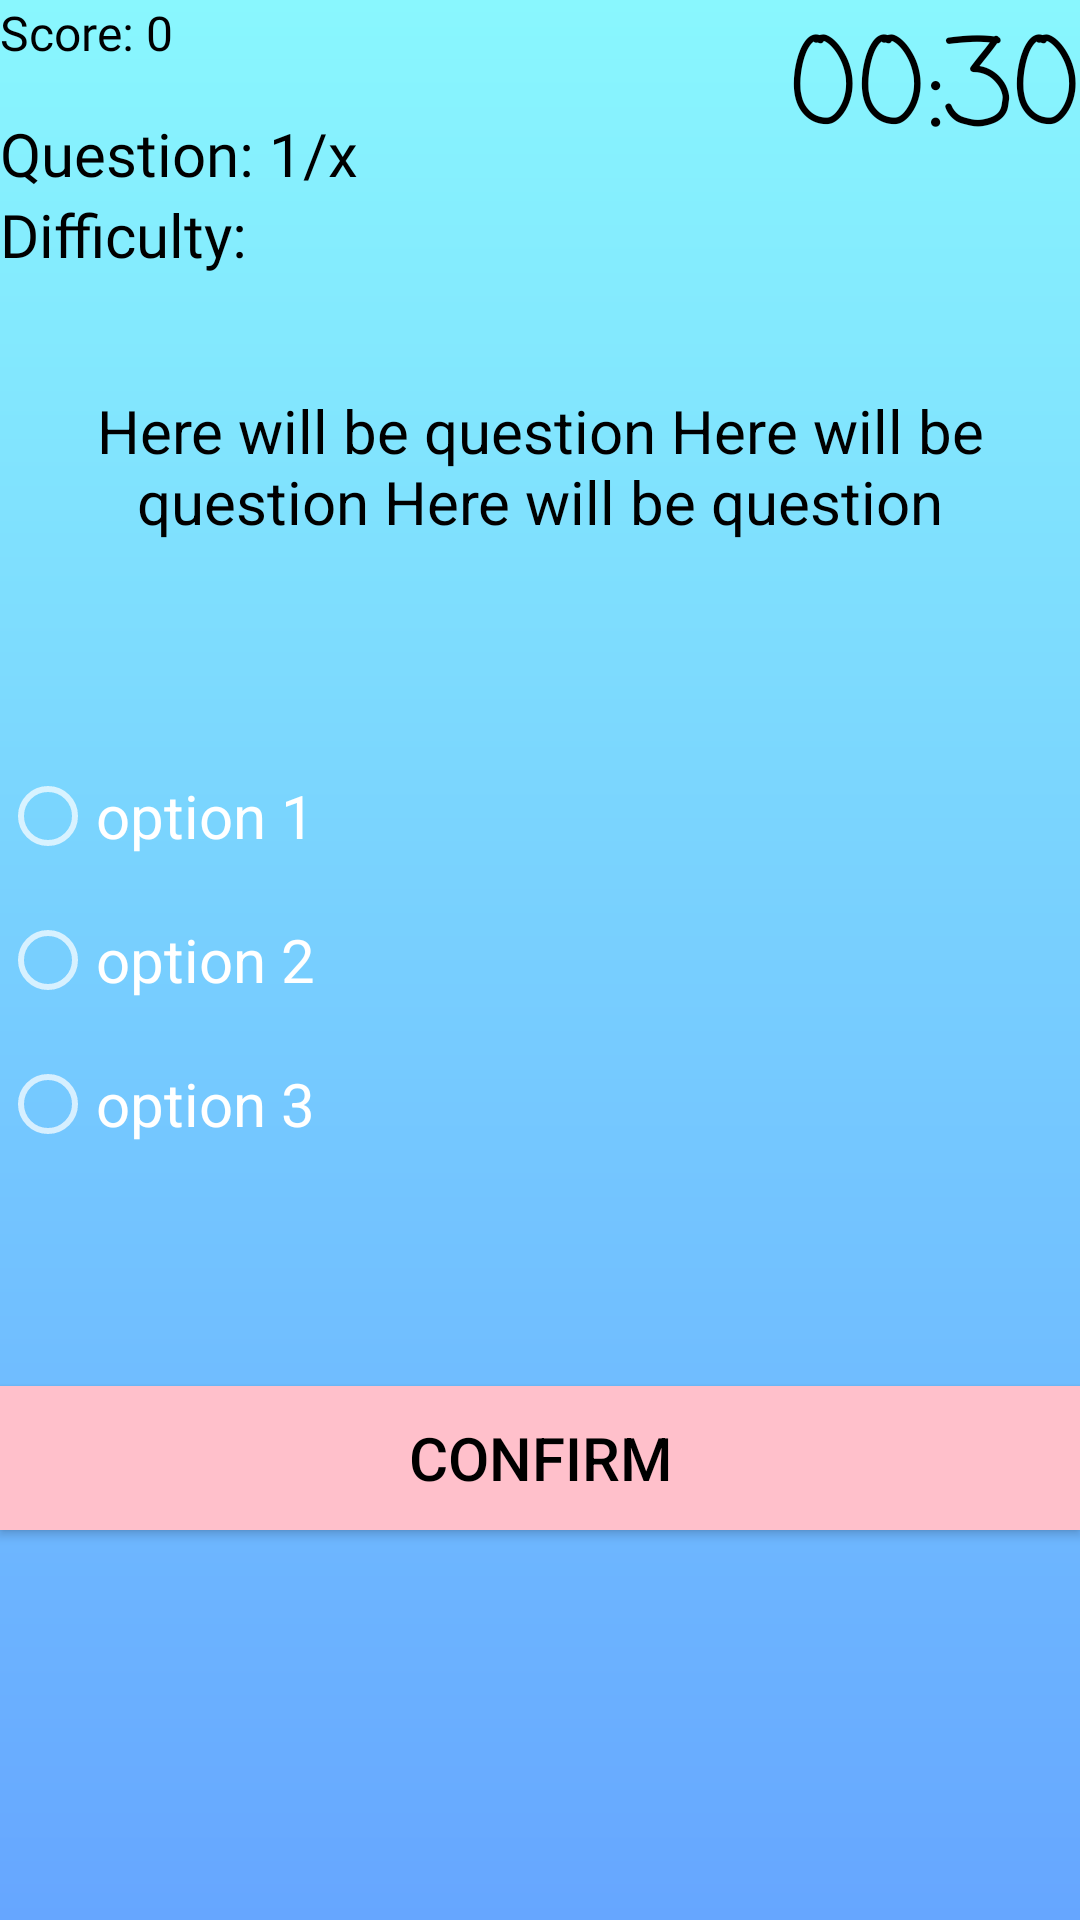

This screen was rendered from an Android layout file. Write that file and the resources it references.
<!-- AndroidManifest.xml: application theme AppTheme -->
<!-- res/layout/activity_quiz.xml -->
<?xml version="1.0" encoding="utf-8"?>
<RelativeLayout xmlns:android="http://schemas.android.com/apk/res/android"
    xmlns:app="http://schemas.android.com/apk/res-auto"
    xmlns:tools="http://schemas.android.com/tools"
    android:layout_width="match_parent"
    android:layout_height="match_parent"
    android:background="@drawable/bgapp"
    tools:context=".QuizActivity">

    <Button
        android:id="@+id/button_confirm_next"
        android:layout_width="361dp"
        android:layout_height="wrap_content"
        android:layout_below="@id/radio_group"
        android:layout_centerHorizontal="true"
        android:layout_marginTop="70dp"
        android:background="@color/colorPink"
        android:fontFamily="sans-serif-medium"
        android:freezesText="true"
        android:text="@string/confirm"
        android:textColor="@android:color/black"
        android:textSize="20sp" />

    <RadioGroup
        android:id="@+id/radio_group"
        android:layout_width="wrap_content"
        android:layout_height="wrap_content"
        android:layout_centerVertical="true">

        <RadioButton
            android:id="@+id/radio_button1"
            android:layout_width="wrap_content"
            android:layout_height="wrap_content"
            android:text="@string/option_1"
            android:textSize="20sp"
            android:freezesText="true"/>

        <RadioButton
            android:id="@+id/radio_button2"
            android:layout_width="wrap_content"
            android:layout_height="wrap_content"
            android:text="@string/option_2"
            android:textSize="20sp"
            android:freezesText="true"/>

        <RadioButton
            android:id="@+id/radio_button3"
            android:layout_width="wrap_content"
            android:layout_height="wrap_content"
            android:text="@string/option_3"
            android:textSize="20sp"
            android:freezesText="true"/>

    </RadioGroup>

    <TextView
        android:id="@+id/text_view_countdown"
        android:layout_width="wrap_content"
        android:layout_height="wrap_content"
        android:layout_alignParentEnd="true"
        android:fontFamily="casual"
        android:text="@string/_00_30"
        android:textColor="@android:color/black"
        android:textSize="40sp"
        android:freezesText="true"/>

    <TextView
        android:id="@+id/text_view_question"
        android:layout_width="399dp"
        android:layout_height="118dp"
        android:layout_above="@id/radio_group"
        android:layout_centerHorizontal="true"
        android:background="@drawable/bgquestion"
        android:layout_marginTop="40dp"
        android:text="@string/here_will_be_question_nhere_will_be_question_nhere_will_be_question"
        android:textAlignment="center"
        android:textColor="@android:color/black"
        android:textSize="20sp"
        android:freezesText="true"/>

    <TextView
        android:id="@+id/text_view_score"
        android:layout_width="wrap_content"
        android:layout_height="wrap_content"
        android:fontFamily="@font/amita_bold"
        android:text="@string/score_0"
        android:textSize="16sp"
        android:textColor="@android:color/black"
        android:freezesText="true"/>

    <TextView
        android:id="@+id/text_view_question_count"
        android:layout_width="wrap_content"
        android:layout_height="wrap_content"
        android:layout_below="@id/text_view_score"
        android:layout_marginTop="16dp"
        android:fontFamily="@font/amita_bold"
        android:text="@string/question_1_x"
        android:textSize="20sp"
        android:textColor="@android:color/black"
        android:freezesText="true" />

    <TextView
        android:id="@+id/text_view_difficulty"
        android:layout_width="wrap_content"
        android:layout_height="wrap_content"
        android:layout_below="@id/text_view_question_count"
        android:fontFamily="@font/amita_bold"
        android:text="@string/difficulty"
        android:textSize="20sp"
        android:textColor="@android:color/black"
        android:freezesText="true" />


</RelativeLayout>
<!-- resources referenced by this layout -->
<resources>
  <color name="colorPink">#FFC0CB</color>
  <!-- drawable bgapp (drawable) -->
  <?xml version="1.0" encoding="utf-8"?>
  <shape xmlns:android="http://schemas.android.com/apk/res/android">
  
        <gradient
            android:startColor="#89f7fe"
            android:endColor="#66a6ff"
            android:angle="270"
            />
  
  </shape>
  <string name="_00_30">00:30</string>
  <string name="confirm">Confirm</string>
  <string name="difficulty">Difficulty:</string>
  <string name="here_will_be_question_nhere_will_be_question_nhere_will_be_question">Here will be question Here will be question Here will be question</string>
  <string name="option_1">option 1</string>
  <string name="option_2">option 2</string>
  <string name="option_3">option 3</string>
  <string name="question_1_x">Question: 1/x</string>
  <string name="score_0">Score: 0</string>
  <style name="AppTheme" parent="Theme.MaterialComponents.NoActionBar">
          
          <item name="colorPrimary">@color/colorPink</item>
          <item name="colorPrimaryDark">@color/colorPrimaryDark</item>
          <item name="colorAccent">@color/colorAccent</item>
      </style>
  <color name="colorPrimaryDark">#FF5EA2</color>
  <color name="colorAccent">#FF4081</color>
</resources>
